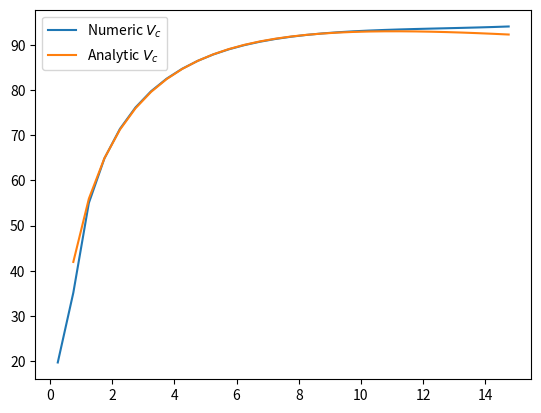

The matplotlib source for this figure:
from __future__ import division
import numpy as np
from matplotlib import pyplot

nfw_dispersion = 200.0  # km/s
nfw_radius = 5.0  # kpc
cell_size = 0.5  # kpc

# I split this part into a separate file for my convenience
# Potentials, calculated from other file
potentials = np.array([-28789.53248398, -28012.72715114, -27189.71325385,
                       -25979.10634141, -24777.00779663, -23643.8818753,
                       -22589.70049077, -21611.80990653, -20704.16744864,
                       -19860.12727408, -19073.34885662, -18338.07476767,
                       -17649.17997044, -17002.1377608,  -16392.9584649,
                       -15818.12321584, -15274.52148289, -14759.39531239,
                       -14270.29083278, -13805.01660086, -13361.60802181,
                       -12938.29700704, -12533.48608081, -12145.72623491,
                       -11773.69792794, -11416.19471723, -11072.10909245,
                       -10740.42014816, -10420.18279014, -10110.51820834,
                       -9810.60063246]) - 8650


def nfw_radial_force(radius):
    radius = int(radius - 0.5)
    return -(potentials[radius + 1] - potentials[radius]) / cell_size


def nfw_v_circ(radius):
    return np.sqrt(-nfw_radial_force(radius) * radius * cell_size)


def analytic_nfw_v_circ(radius):
    radius = (radius-0.5) * cell_size  # Translate to physical units
    return nfw_dispersion * np.sqrt(np.log(1 + radius / nfw_radius)
                                    / (radius / nfw_radius)
                                    - 1 / (1 + radius / nfw_radius))

radii = np.linspace(0, 29, 30) + 0.5
velocities = np.zeros(radii.shape, dtype=float)
analytic_velocities = np.zeros(radii.shape, dtype=float)
for i, rad in enumerate(radii):
    velocities[i] = nfw_v_circ(rad)
    analytic_velocities[i] = analytic_nfw_v_circ(rad)

fig = pyplot.figure()
ax = pyplot.subplot(111)
ax.plot(radii * cell_size, velocities, label='Numeric $V_c$')
ax.plot(radii * cell_size, analytic_velocities, label='Analytic $V_c$')
ax.legend()
pyplot.show()
